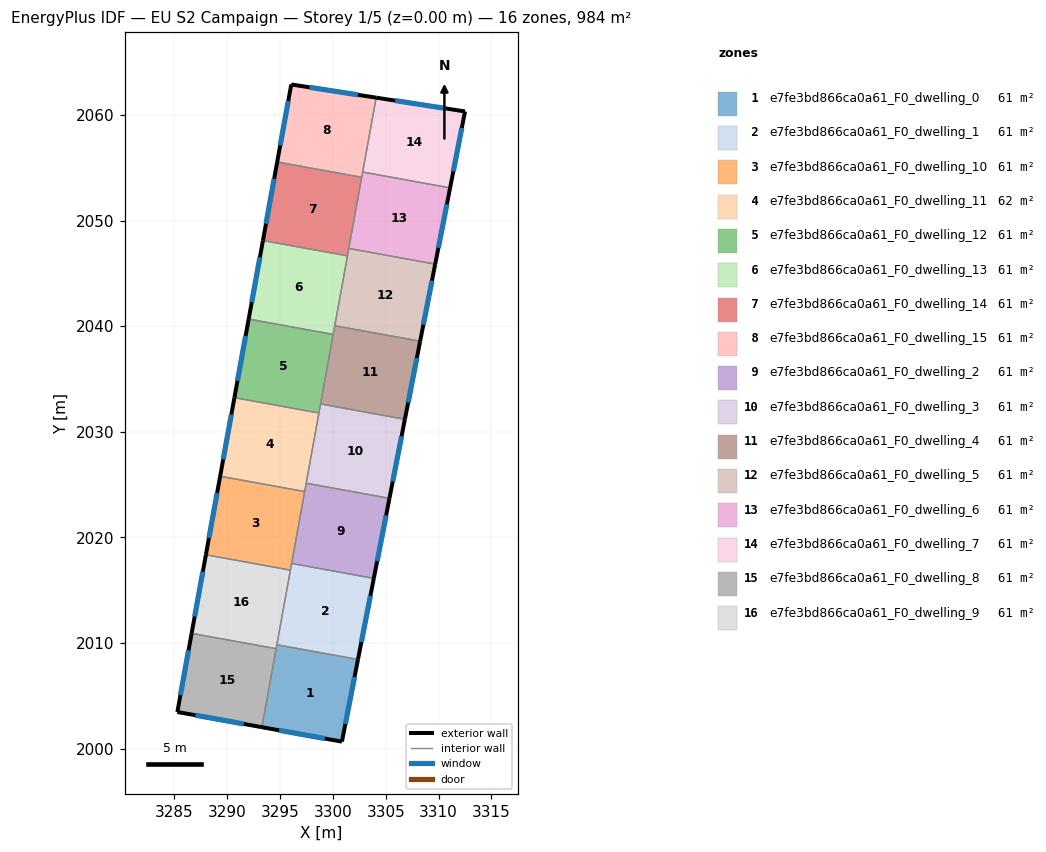
=== STOREY PLAN SPEC (per zone: floor XY polygon, exterior-wall plan segments, windows/doors) ===
zone 1: e7fe3bd866ca0a61_F0_dwelling_0  (61.5 m²)
  floor: (3302.37, 2008.44) (3300.85, 2000.66) (3293.28, 2002.03) (3294.69, 2009.83)
  exterior wall: (3300.85, 2000.66) – (3302.37, 2008.44)  [7.9 m]
    window: (3301.18, 2002.33) – (3302.05, 2006.77)  [7.8 m²]
  exterior wall: (3293.28, 2002.03) – (3300.85, 2000.66)  [7.7 m]
    window: (3294.90, 2001.73) – (3299.23, 2000.95)  [7.5 m²]
  interior walls: 3
zone 2: e7fe3bd866ca0a61_F0_dwelling_1  (61.5 m²)
  floor: (3303.87, 2016.12) (3302.37, 2008.44) (3294.69, 2009.83) (3296.09, 2017.53)
  exterior wall: (3302.37, 2008.44) – (3303.87, 2016.12)  [7.8 m]
    window: (3302.70, 2010.08) – (3303.55, 2014.47)  [7.7 m²]
  interior walls: 4
zone 3: e7fe3bd866ca0a61_F0_dwelling_10  (61.5 m²)
  floor: (3297.33, 2024.34) (3295.98, 2016.90) (3287.97, 2018.35) (3289.32, 2025.79)
  exterior wall: (3289.32, 2025.79) – (3287.97, 2018.35)  [7.6 m]
    window: (3289.03, 2024.20) – (3288.26, 2019.95)  [7.4 m²]
  interior walls: 4
zone 4: e7fe3bd866ca0a61_F0_dwelling_11  (61.5 m²)
  floor: (3298.68, 2031.78) (3297.33, 2024.34) (3289.32, 2025.79) (3290.67, 2033.23)
  exterior wall: (3290.67, 2033.23) – (3289.32, 2025.79)  [7.6 m]
    window: (3290.39, 2031.64) – (3289.61, 2027.38)  [7.4 m²]
  interior walls: 4
zone 5: e7fe3bd866ca0a61_F0_dwelling_12  (61.5 m²)
  floor: (3300.03, 2039.22) (3298.68, 2031.78) (3290.67, 2033.23) (3292.03, 2040.67)
  exterior wall: (3292.03, 2040.67) – (3290.67, 2033.23)  [7.6 m]
    window: (3291.74, 2039.08) – (3290.96, 2034.82)  [7.4 m²]
  interior walls: 4
zone 6: e7fe3bd866ca0a61_F0_dwelling_13  (61.5 m²)
  floor: (3301.38, 2046.66) (3300.03, 2039.22) (3292.03, 2040.67) (3293.38, 2048.11)
  exterior wall: (3293.38, 2048.11) – (3292.03, 2040.67)  [7.6 m]
    window: (3293.09, 2046.52) – (3292.31, 2042.26)  [7.4 m²]
  interior walls: 4
zone 7: e7fe3bd866ca0a61_F0_dwelling_14  (61.5 m²)
  floor: (3302.73, 2054.10) (3301.38, 2046.66) (3293.38, 2048.11) (3294.73, 2055.55)
  exterior wall: (3294.73, 2055.55) – (3293.38, 2048.11)  [7.6 m]
    window: (3294.44, 2053.96) – (3293.67, 2049.70)  [7.4 m²]
  interior walls: 4
zone 8: e7fe3bd866ca0a61_F0_dwelling_15  (61.5 m²)
  floor: (3304.10, 2061.64) (3302.73, 2054.10) (3294.73, 2055.55) (3296.06, 2062.89)
  exterior wall: (3296.06, 2062.89) – (3294.73, 2055.55)  [7.5 m]
    window: (3295.77, 2061.32) – (3295.01, 2057.12)  [7.3 m²]
  exterior wall: (3304.10, 2061.64) – (3296.06, 2062.89)  [8.1 m]
    window: (3302.38, 2061.91) – (3297.78, 2062.62)  [8.0 m²]
  interior walls: 3
zone 9: e7fe3bd866ca0a61_F0_dwelling_2  (61.5 m²)
  floor: (3305.35, 2023.70) (3303.87, 2016.12) (3296.09, 2017.53) (3297.47, 2025.13)
  exterior wall: (3303.87, 2016.12) – (3305.35, 2023.70)  [7.7 m]
    window: (3304.19, 2017.74) – (3305.04, 2022.08)  [7.6 m²]
  interior walls: 4
zone 10: e7fe3bd866ca0a61_F0_dwelling_3  (61.5 m²)
  floor: (3306.82, 2031.18) (3305.35, 2023.70) (3297.47, 2025.13) (3298.83, 2032.63)
  exterior wall: (3305.35, 2023.70) – (3306.82, 2031.18)  [7.6 m]
    window: (3305.67, 2025.30) – (3306.50, 2029.58)  [7.5 m²]
  interior walls: 4
zone 11: e7fe3bd866ca0a61_F0_dwelling_4  (61.5 m²)
  floor: (3308.26, 2038.58) (3306.82, 2031.18) (3298.83, 2032.63) (3300.18, 2040.04)
  exterior wall: (3306.82, 2031.18) – (3308.26, 2038.58)  [7.5 m]
    window: (3307.13, 2032.77) – (3307.95, 2036.99)  [7.4 m²]
  interior walls: 4
zone 12: e7fe3bd866ca0a61_F0_dwelling_5  (61.5 m²)
  floor: (3309.69, 2045.88) (3308.26, 2038.58) (3300.18, 2040.04) (3301.51, 2047.36)
  exterior wall: (3308.26, 2038.58) – (3309.69, 2045.88)  [7.4 m]
    window: (3308.57, 2040.14) – (3309.38, 2044.31)  [7.3 m²]
  interior walls: 4
zone 13: e7fe3bd866ca0a61_F0_dwelling_6  (61.5 m²)
  floor: (3311.10, 2053.09) (3309.69, 2045.88) (3301.51, 2047.36) (3302.82, 2054.59)
  exterior wall: (3309.69, 2045.88) – (3311.10, 2053.09)  [7.4 m]
    window: (3309.99, 2047.42) – (3310.79, 2051.55)  [7.2 m²]
  interior walls: 4
zone 14: e7fe3bd866ca0a61_F0_dwelling_7  (61.5 m²)
  floor: (3312.51, 2060.33) (3311.10, 2053.09) (3302.82, 2054.59) (3304.10, 2061.64)
  exterior wall: (3312.51, 2060.33) – (3304.10, 2061.64)  [8.5 m]
    window: (3310.71, 2060.61) – (3305.90, 2061.36)  [8.3 m²]
  exterior wall: (3311.10, 2053.09) – (3312.51, 2060.33)  [7.4 m]
    window: (3311.40, 2054.64) – (3312.21, 2058.78)  [7.2 m²]
  interior walls: 2
zone 15: e7fe3bd866ca0a61_F0_dwelling_8  (61.5 m²)
  floor: (3294.62, 2009.46) (3293.28, 2002.03) (3285.27, 2003.47) (3286.62, 2010.91)
  exterior wall: (3285.27, 2003.47) – (3293.28, 2002.03)  [8.1 m]
    window: (3286.99, 2003.16) – (3291.56, 2002.33)  [8.0 m²]
  exterior wall: (3286.62, 2010.91) – (3285.27, 2003.47)  [7.6 m]
    window: (3286.33, 2009.32) – (3285.56, 2005.06)  [7.4 m²]
  interior walls: 2
zone 16: e7fe3bd866ca0a61_F0_dwelling_9  (61.5 m²)
  floor: (3295.98, 2016.90) (3294.62, 2009.46) (3286.62, 2010.91) (3287.97, 2018.35)
  exterior wall: (3287.97, 2018.35) – (3286.62, 2010.91)  [7.6 m]
    window: (3287.68, 2016.76) – (3286.91, 2012.51)  [7.4 m²]
  interior walls: 4

=== DERIVED (storey summary) ===
Building: EU S2 Campaign
Storey: 1 of 5  (floor level z = 0.00 m)
Storey gross floor area: 983.9 m²
Zones on this storey: 16
  - e7fe3bd866ca0a61_F0_dwelling_0: floor 61.5 m²; exterior wall 15.6 m (46.9 m²); 2 window(s) 15.3 m²; WWR 32.7%
  - e7fe3bd866ca0a61_F0_dwelling_1: floor 61.5 m²; exterior wall 7.8 m (23.5 m²); 1 window(s) 7.7 m²; WWR 32.7%
  - e7fe3bd866ca0a61_F0_dwelling_10: floor 61.5 m²; exterior wall 7.6 m (22.7 m²); 1 window(s) 7.4 m²; WWR 32.7%
  - e7fe3bd866ca0a61_F0_dwelling_11: floor 61.5 m²; exterior wall 7.6 m (22.7 m²); 1 window(s) 7.4 m²; WWR 32.7%
  - e7fe3bd866ca0a61_F0_dwelling_12: floor 61.5 m²; exterior wall 7.6 m (22.7 m²); 1 window(s) 7.4 m²; WWR 32.7%
  - e7fe3bd866ca0a61_F0_dwelling_13: floor 61.5 m²; exterior wall 7.6 m (22.7 m²); 1 window(s) 7.4 m²; WWR 32.7%
  - e7fe3bd866ca0a61_F0_dwelling_14: floor 61.5 m²; exterior wall 7.6 m (22.7 m²); 1 window(s) 7.4 m²; WWR 32.7%
  - e7fe3bd866ca0a61_F0_dwelling_15: floor 61.5 m²; exterior wall 15.6 m (46.8 m²); 2 window(s) 15.3 m²; WWR 32.7%
  - e7fe3bd866ca0a61_F0_dwelling_2: floor 61.5 m²; exterior wall 7.7 m (23.2 m²); 1 window(s) 7.6 m²; WWR 32.7%
  - e7fe3bd866ca0a61_F0_dwelling_3: floor 61.5 m²; exterior wall 7.6 m (22.9 m²); 1 window(s) 7.5 m²; WWR 32.7%
  - e7fe3bd866ca0a61_F0_dwelling_4: floor 61.5 m²; exterior wall 7.5 m (22.6 m²); 1 window(s) 7.4 m²; WWR 32.7%
  - e7fe3bd866ca0a61_F0_dwelling_5: floor 61.5 m²; exterior wall 7.4 m (22.3 m²); 1 window(s) 7.3 m²; WWR 32.7%
  - e7fe3bd866ca0a61_F0_dwelling_6: floor 61.5 m²; exterior wall 7.4 m (22.1 m²); 1 window(s) 7.2 m²; WWR 32.7%
  - e7fe3bd866ca0a61_F0_dwelling_7: floor 61.5 m²; exterior wall 15.9 m (47.7 m²); 2 window(s) 15.6 m²; WWR 32.7%
  - e7fe3bd866ca0a61_F0_dwelling_8: floor 61.5 m²; exterior wall 15.7 m (47.1 m²); 2 window(s) 15.4 m²; WWR 32.7%
  - e7fe3bd866ca0a61_F0_dwelling_9: floor 61.5 m²; exterior wall 7.6 m (22.7 m²); 1 window(s) 7.4 m²; WWR 32.7%
Zone adjacency (shared interzone walls):
  - e7fe3bd866ca0a61_F0_dwelling_0 ↔ e7fe3bd866ca0a61_F0_dwelling_1
  - e7fe3bd866ca0a61_F0_dwelling_0 ↔ e7fe3bd866ca0a61_F0_dwelling_8
  - e7fe3bd866ca0a61_F0_dwelling_0 ↔ e7fe3bd866ca0a61_F0_dwelling_9
  - e7fe3bd866ca0a61_F0_dwelling_1 ↔ e7fe3bd866ca0a61_F0_dwelling_10
  - e7fe3bd866ca0a61_F0_dwelling_1 ↔ e7fe3bd866ca0a61_F0_dwelling_2
  - e7fe3bd866ca0a61_F0_dwelling_1 ↔ e7fe3bd866ca0a61_F0_dwelling_9
  - e7fe3bd866ca0a61_F0_dwelling_10 ↔ e7fe3bd866ca0a61_F0_dwelling_11
  - e7fe3bd866ca0a61_F0_dwelling_10 ↔ e7fe3bd866ca0a61_F0_dwelling_2
  - e7fe3bd866ca0a61_F0_dwelling_10 ↔ e7fe3bd866ca0a61_F0_dwelling_9
  - e7fe3bd866ca0a61_F0_dwelling_11 ↔ e7fe3bd866ca0a61_F0_dwelling_12
  - e7fe3bd866ca0a61_F0_dwelling_11 ↔ e7fe3bd866ca0a61_F0_dwelling_2
  - e7fe3bd866ca0a61_F0_dwelling_11 ↔ e7fe3bd866ca0a61_F0_dwelling_3
  - e7fe3bd866ca0a61_F0_dwelling_12 ↔ e7fe3bd866ca0a61_F0_dwelling_13
  - e7fe3bd866ca0a61_F0_dwelling_12 ↔ e7fe3bd866ca0a61_F0_dwelling_3
  - e7fe3bd866ca0a61_F0_dwelling_12 ↔ e7fe3bd866ca0a61_F0_dwelling_4
  - e7fe3bd866ca0a61_F0_dwelling_13 ↔ e7fe3bd866ca0a61_F0_dwelling_14
  - e7fe3bd866ca0a61_F0_dwelling_13 ↔ e7fe3bd866ca0a61_F0_dwelling_4
  - e7fe3bd866ca0a61_F0_dwelling_13 ↔ e7fe3bd866ca0a61_F0_dwelling_5
  - e7fe3bd866ca0a61_F0_dwelling_14 ↔ e7fe3bd866ca0a61_F0_dwelling_15
  - e7fe3bd866ca0a61_F0_dwelling_14 ↔ e7fe3bd866ca0a61_F0_dwelling_5
  - e7fe3bd866ca0a61_F0_dwelling_14 ↔ e7fe3bd866ca0a61_F0_dwelling_6
  - e7fe3bd866ca0a61_F0_dwelling_15 ↔ e7fe3bd866ca0a61_F0_dwelling_6
  - e7fe3bd866ca0a61_F0_dwelling_15 ↔ e7fe3bd866ca0a61_F0_dwelling_7
  - e7fe3bd866ca0a61_F0_dwelling_2 ↔ e7fe3bd866ca0a61_F0_dwelling_3
  - e7fe3bd866ca0a61_F0_dwelling_3 ↔ e7fe3bd866ca0a61_F0_dwelling_4
  - e7fe3bd866ca0a61_F0_dwelling_4 ↔ e7fe3bd866ca0a61_F0_dwelling_5
  - e7fe3bd866ca0a61_F0_dwelling_5 ↔ e7fe3bd866ca0a61_F0_dwelling_6
  - e7fe3bd866ca0a61_F0_dwelling_6 ↔ e7fe3bd866ca0a61_F0_dwelling_7
  - e7fe3bd866ca0a61_F0_dwelling_8 ↔ e7fe3bd866ca0a61_F0_dwelling_9